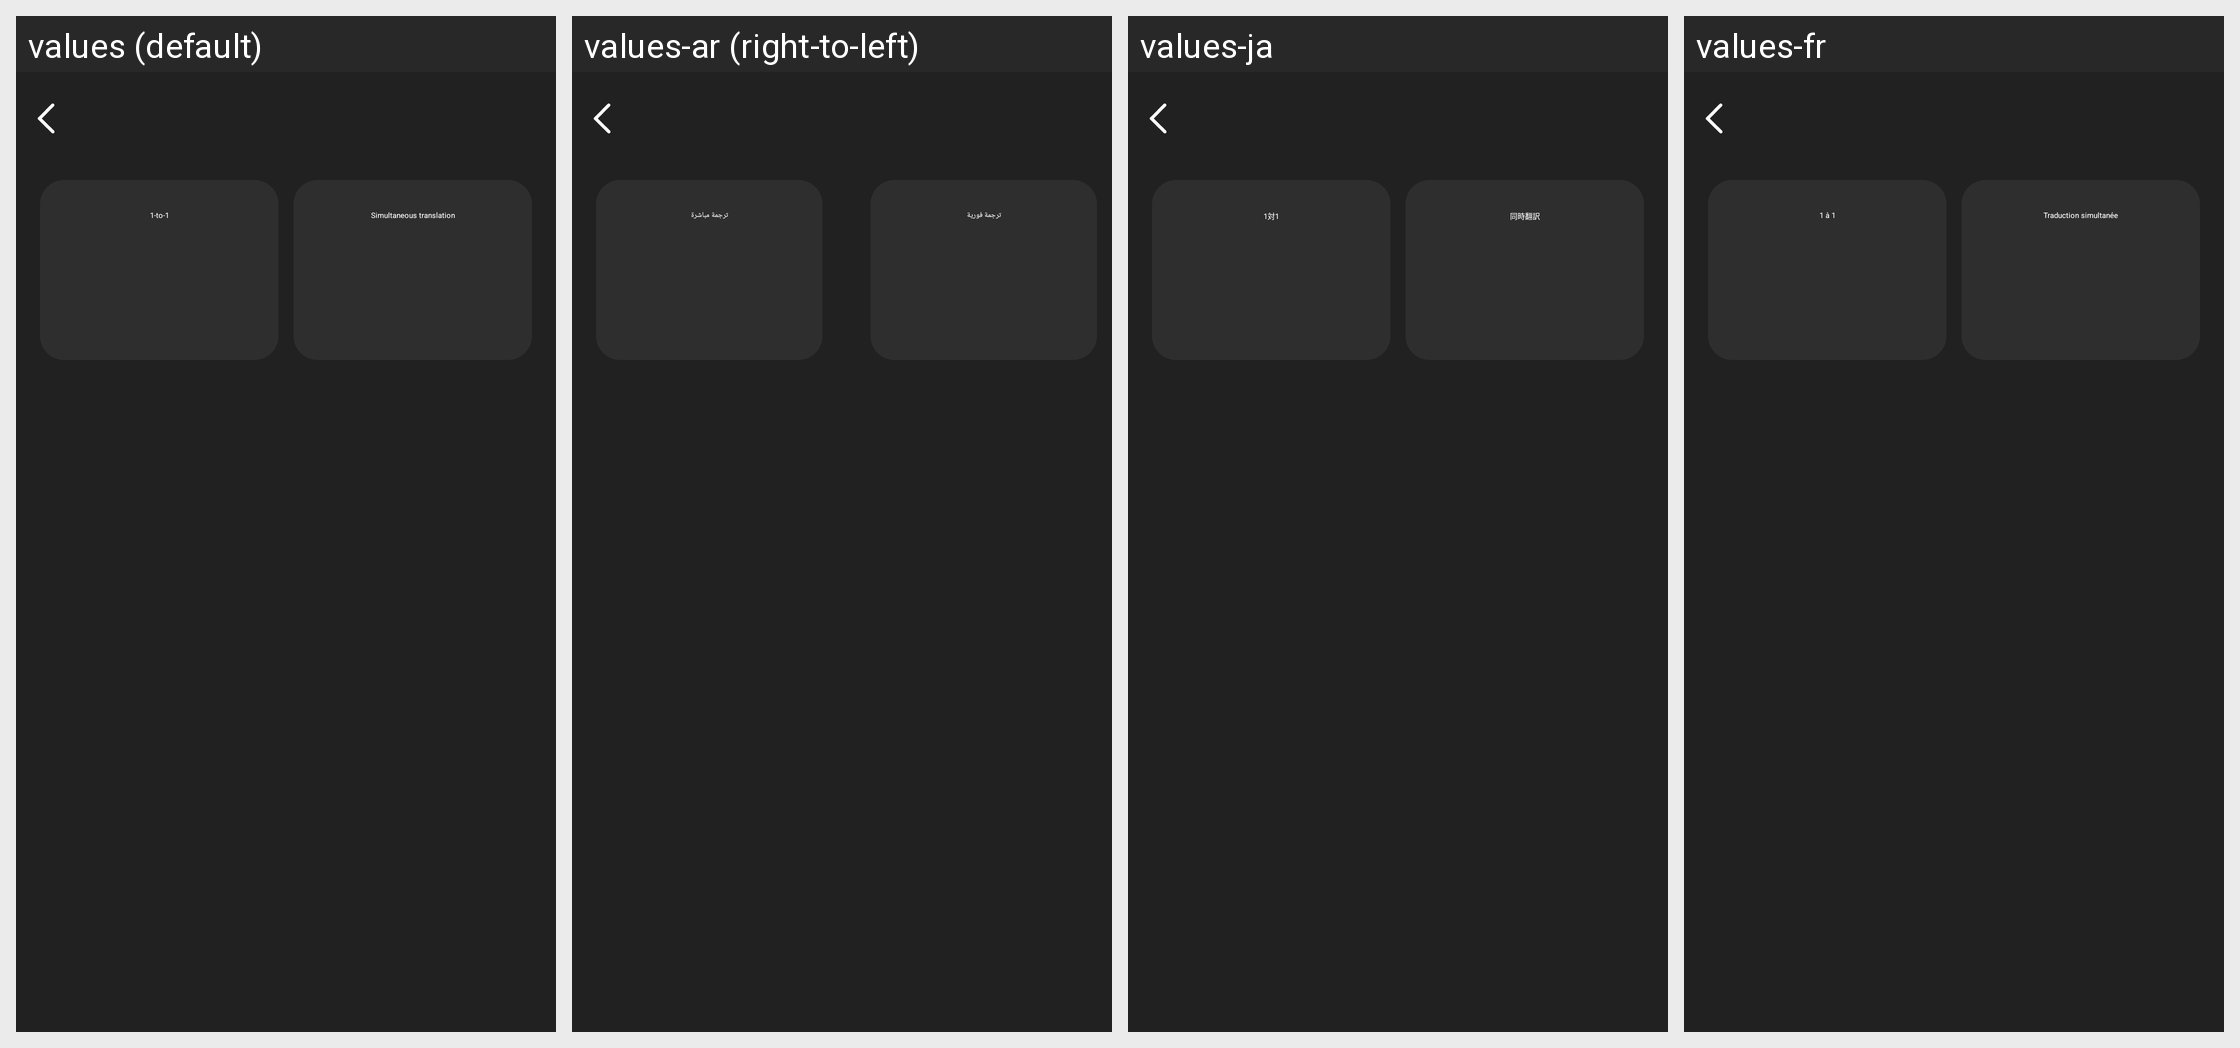

Strings drawn on this Android screen and how each of the app's shown locales translates them:
Android screen res/layout/activity_ai_translate.xml rendered under 4 locales, left to right: values (default), values-ar (right-to-left), values-ja, values-fr. Device: Nexus 5 (rendered at 1080×1920; each locale shown at half size, 540×960, under a caption strip naming it); theme Theme.GlassStudio.
Other locales in the repository, not shown: values-de, values-es, values-hi-rIN, values-in-rID, values-it-rIT, values-ko-rKR, values-pt, values-pt-rBR, values-ru-rRU, values-th-rTH, values-tr-rTR, values-vi-rVN, values-zh-rCN, values-zh-rHK, values-zh-rTW.
Strings drawn on this screen, with the default value and each locale's value (text and hints the layout hard-codes, and strings that could not be matched under every locale, appear in the picture but are not listed):

g_translate_9
  values: Simultaneous translation
  values-ar: ترجمة فورية
  values-ja: 同時翻訳
  values-fr: Traduction simultanée

g_translate_2
  values: 1-to-1
  values-ar: ترجمة مباشرة
  values-ja: 1対1
  values-fr: 1 à 1
